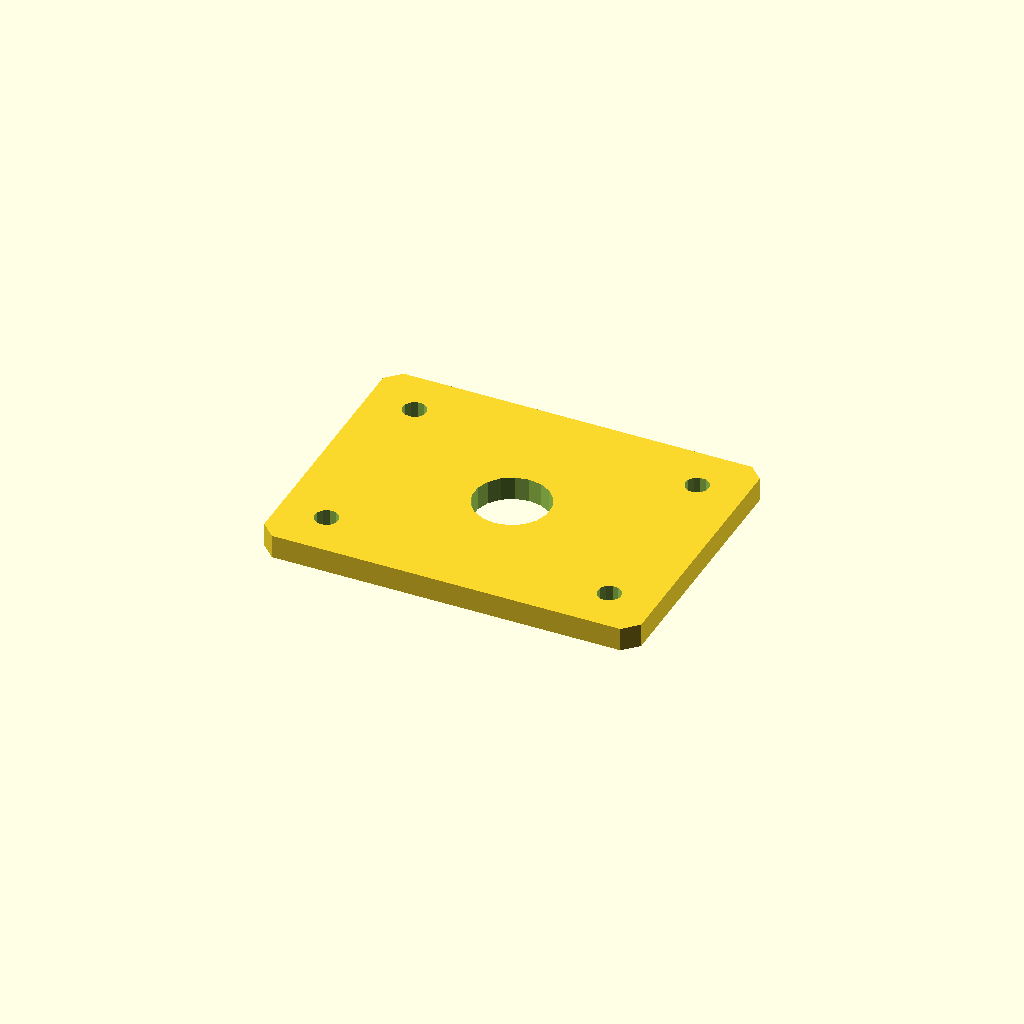
Cell 1 — every parameter at its default value.
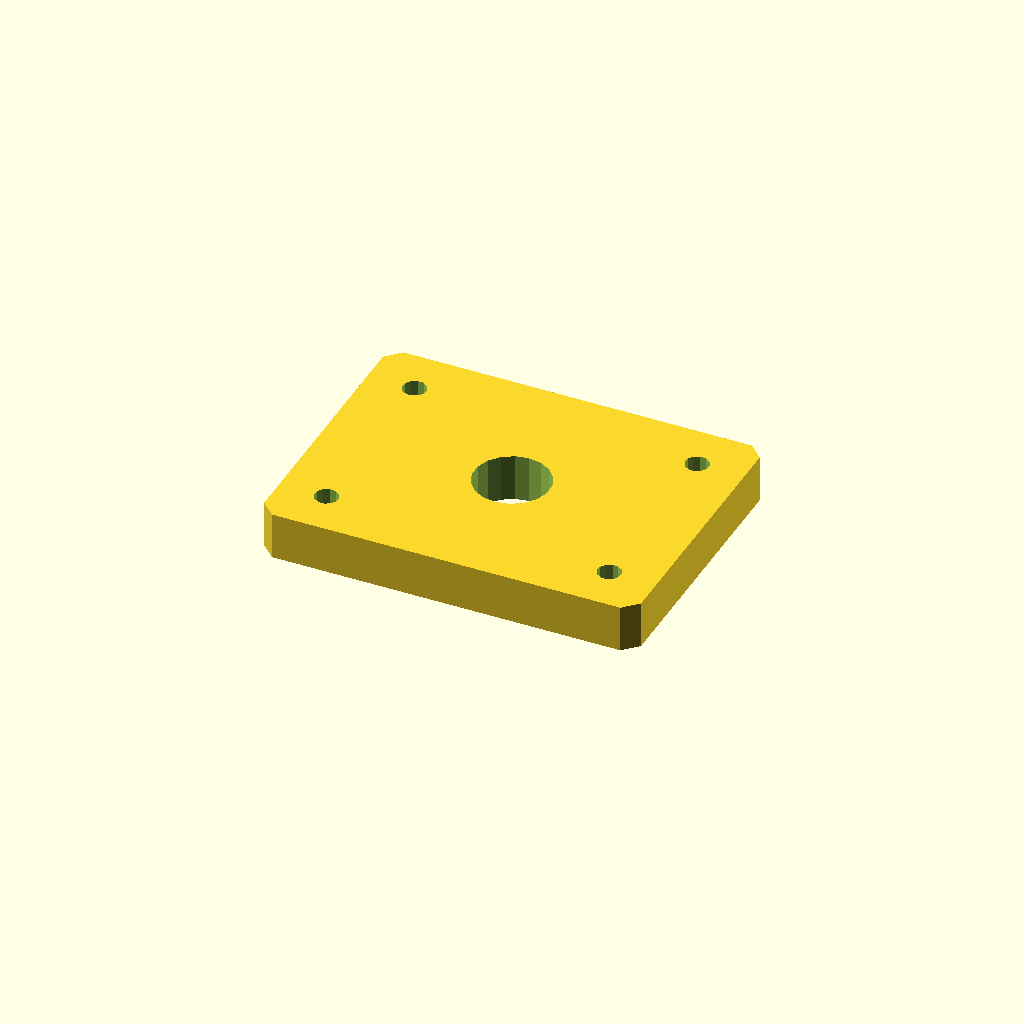
Cell 2 — plate_t set to 10, the other parameters unchanged.
One fixed orthographic camera (rotation 55°, 0°, 25°; colour scheme Cornfield) for every cell.
OpenSCAD source file optional_data/data/sketch4/spacerplates/part_0076.scad:
$fn = 32;

// ----------------------------------------------------------------------
// Spacer plate: rect 80 x 60
// ----------------------------------------------------------------------

// --- parameters (mm) ---
bore_r = 8;               // centre bore radius
bolt_r = 2.5;             // bolt hole radius
plate_t = 5;              // plate thickness, Z (extrusion height)
plate_l = 80;             // plate length, X
plate_w = 60;             // plate width, Y
inset = 10;               // corner hole inset

profile = [[3, 0], [77, 0], [80, 3], [80, 57], [77, 60], [3, 60], [0, 57], [0, 3]];  // primary outline, 8 points, counter clockwise
void_1 = [[47.853, 31.526], [46.857, 34.12], [45.035, 36.217], [42.605, 37.564], [39.86, 37.999], [37.133, 37.469], [34.752, 36.038], [33.003, 33.878], [32.098, 31.251], [32.147, 28.474], [33.143, 25.88], [34.965, 23.783], [37.395, 22.436], [40.14, 22.001], [42.867, 22.531], [45.248, 23.962], [46.997, 26.122], [47.902, 28.749]];  // centre bore, 18 points
void_2 = [[12.454, 10.477], [11.887, 11.64], [10.814, 12.364], [9.523, 12.454], [8.36, 11.887], [7.636, 10.814], [7.546, 9.523], [8.113, 8.36], [9.186, 7.636], [10.477, 7.546], [11.64, 8.113], [12.364, 9.186]];  // corner hole, 12 points
void_3 = [[12.454, 50.477], [11.887, 51.64], [10.814, 52.364], [9.523, 52.454], [8.36, 51.887], [7.636, 50.814], [7.546, 49.523], [8.113, 48.36], [9.186, 47.636], [10.477, 47.546], [11.64, 48.113], [12.364, 49.186]];  // corner hole, 12 points
void_4 = [[72.454, 10.477], [71.887, 11.64], [70.814, 12.364], [69.523, 12.454], [68.36, 11.887], [67.636, 10.814], [67.546, 9.523], [68.113, 8.36], [69.186, 7.636], [70.477, 7.546], [71.64, 8.113], [72.364, 9.186]];  // corner hole, 12 points
void_5 = [[72.454, 50.477], [71.887, 51.64], [70.814, 52.364], [69.523, 52.454], [68.36, 51.887], [67.636, 50.814], [67.546, 49.523], [68.113, 48.36], [69.186, 47.636], [70.477, 47.546], [71.64, 48.113], [72.364, 49.186]];  // corner hole, 12 points

// --- the one profile operation ---
difference() {
  linear_extrude(height = plate_t) polygon(points = profile);
  translate([0, 0, -1])
    linear_extrude(height = plate_t + 2) polygon(points = void_1);
  translate([0, 0, -1])
    linear_extrude(height = plate_t + 2) polygon(points = void_2);
  translate([0, 0, -1])
    linear_extrude(height = plate_t + 2) polygon(points = void_3);
  translate([0, 0, -1])
    linear_extrude(height = plate_t + 2) polygon(points = void_4);
  translate([0, 0, -1])
    linear_extrude(height = plate_t + 2) polygon(points = void_5);
}
Customizer parameters (derived from the source; name, type, default, range or options):
bore_r: number, default 8
bolt_r: number, default 2.5
plate_t: number, default 5
plate_l: number, default 80
plate_w: number, default 60
inset: number, default 10
